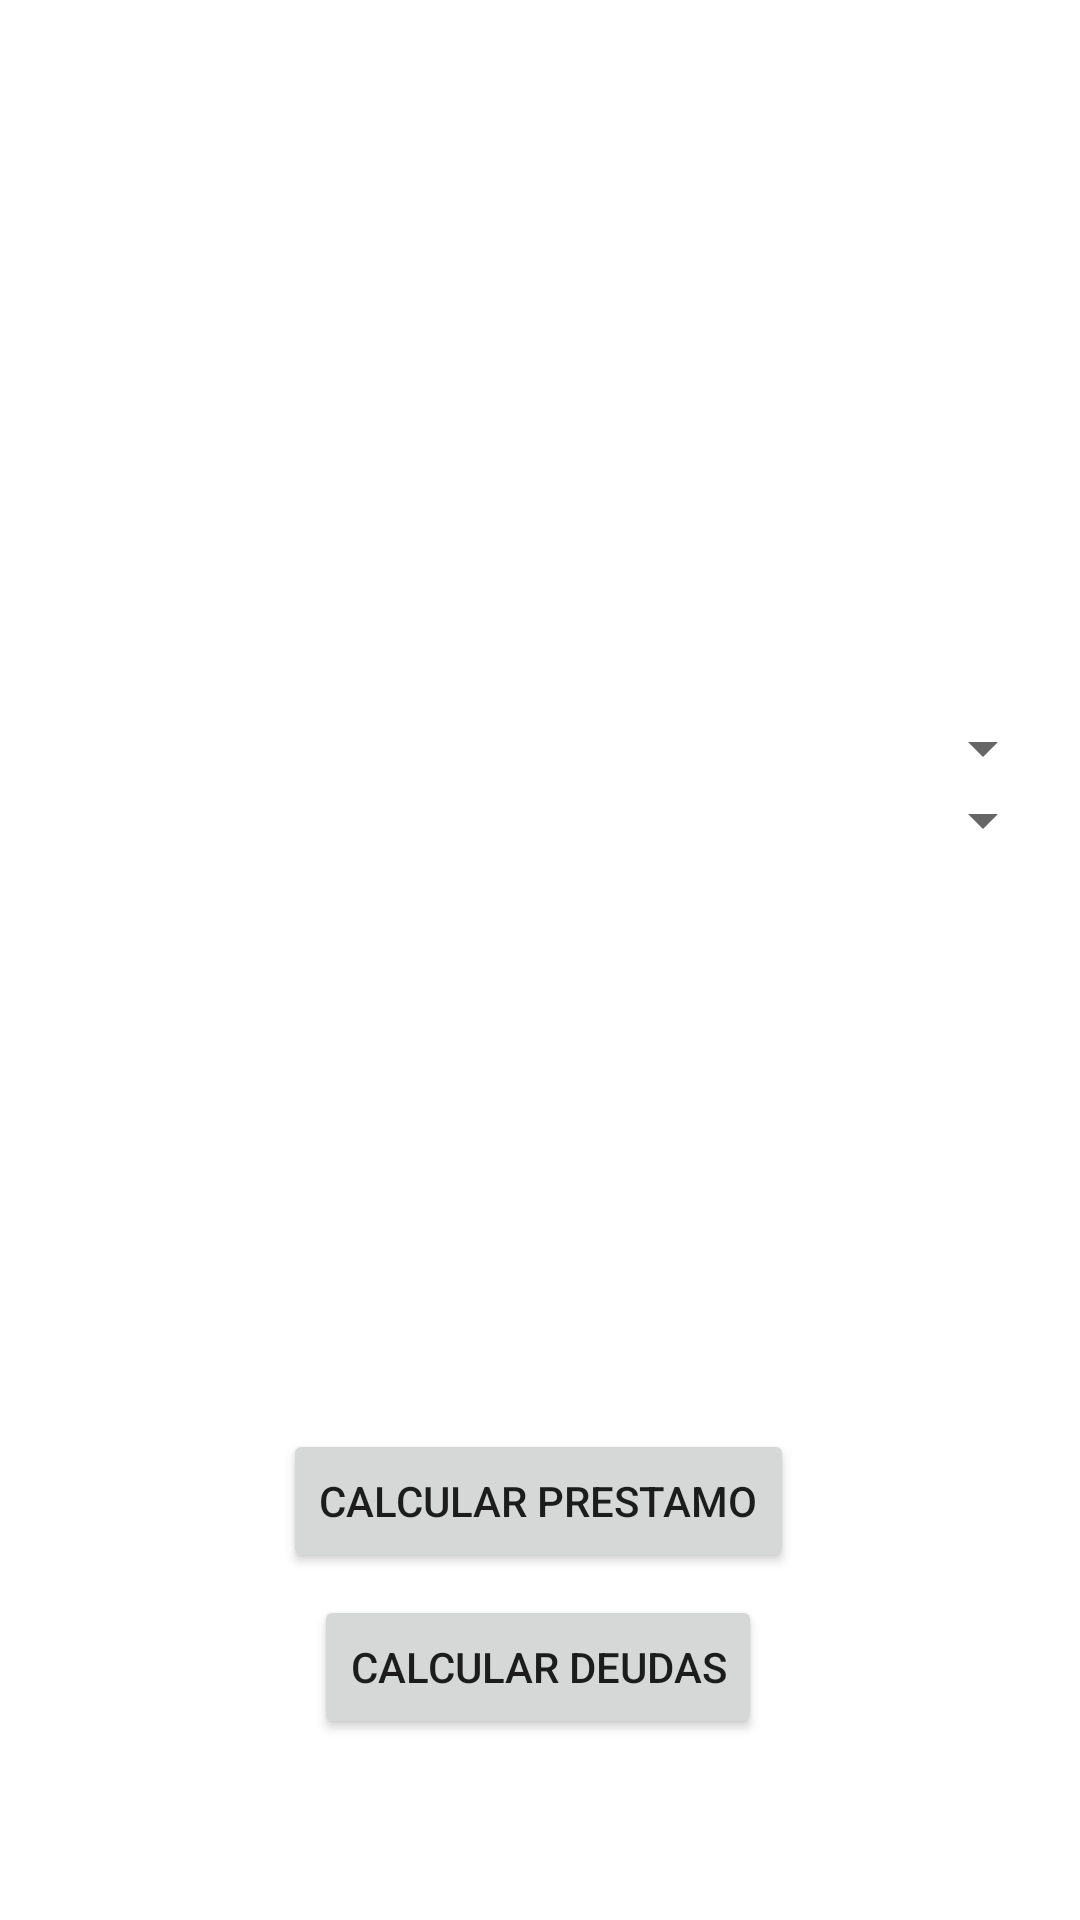

Produce the Android XML layout that renders to this screen, including the resource entries it uses.
<!-- AndroidManifest.xml: application theme Theme.BPM -->
<!-- res/layout/activity_prestamos_act.xml -->
<?xml version="1.0" encoding="utf-8"?>
<androidx.constraintlayout.widget.ConstraintLayout xmlns:android="http://schemas.android.com/apk/res/android"
    xmlns:app="http://schemas.android.com/apk/res-auto"
    xmlns:tools="http://schemas.android.com/tools"
    android:layout_width="match_parent"
    android:layout_height="match_parent"
    android:background="@drawable/bgs"
    tools:context=".Prestamos_act">

    <ImageView
        android:id="@+id/imageView3"
        android:layout_width="194dp"
        android:layout_height="132dp"
        app:layout_constraintBottom_toBottomOf="parent"
        app:layout_constraintEnd_toEndOf="parent"
        app:layout_constraintHorizontal_bias="0.497"
        app:layout_constraintStart_toStartOf="parent"
        app:layout_constraintTop_toTopOf="parent"
        app:layout_constraintVertical_bias="0.116"
        app:srcCompat="@drawable/dinero" />

    <LinearLayout
        android:id="@+id/linearLayout2"
        android:layout_width="343dp"
        android:layout_height="162dp"
        android:layout_marginTop="18dp"
        android:orientation="vertical"
        app:layout_constraintBottom_toBottomOf="parent"
        app:layout_constraintEnd_toEndOf="parent"
        app:layout_constraintStart_toStartOf="parent"
        app:layout_constraintTop_toBottomOf="@+id/imageView3"
        app:layout_constraintVertical_bias="0.105">

        <Spinner
            android:id="@+id/spnCliente"
            android:layout_width="match_parent"
            android:layout_height="wrap_content" />

        <Spinner
            android:id="@+id/spnTipoCredito"
            android:layout_width="match_parent"
            android:layout_height="wrap_content" />
    </LinearLayout>

    <Button
        android:id="@+id/btnPrestamo"
        android:layout_width="wrap_content"
        android:layout_height="wrap_content"
        android:onClick="CalcularPrestamo"
        android:text="Calcular Prestamo"
        app:layout_constraintBottom_toBottomOf="parent"
        app:layout_constraintEnd_toEndOf="parent"
        app:layout_constraintHorizontal_bias="0.497"
        app:layout_constraintStart_toStartOf="parent"
        app:layout_constraintTop_toBottomOf="@+id/linearLayout2"
        app:layout_constraintVertical_bias="0.4" />

    <Button
        android:id="@+id/btnDeudas"
        android:layout_width="wrap_content"
        android:layout_height="wrap_content"
        android:onClick="CalcularDeuda"
        android:text="Calcular Deudas"
        app:layout_constraintBottom_toBottomOf="parent"
        app:layout_constraintEnd_toEndOf="parent"
        app:layout_constraintHorizontal_bias="0.497"
        app:layout_constraintStart_toStartOf="parent"
        app:layout_constraintTop_toBottomOf="@+id/btnPrestamo"
        app:layout_constraintVertical_bias="0.108" />

    <TextView
        android:id="@+id/txtTotal"
        android:layout_width="wrap_content"
        android:layout_height="wrap_content"
        android:textSize="18sp"
        android:textStyle="bold"
        app:layout_constraintBottom_toBottomOf="parent"
        app:layout_constraintEnd_toEndOf="parent"
        app:layout_constraintHorizontal_bias="0.498"
        app:layout_constraintStart_toStartOf="parent"
        app:layout_constraintTop_toBottomOf="@+id/linearLayout2"
        app:layout_constraintVertical_bias="0.058" />
</androidx.constraintlayout.widget.ConstraintLayout>
<!-- resources referenced by this layout -->
<resources>
  <style name="Theme.BPM" parent="Theme.MaterialComponents.DayNight.DarkActionBar">
          
          <item name="colorPrimary">@color/purple_500</item>
          <item name="colorPrimaryVariant">@color/purple_700</item>
          <item name="colorOnPrimary">@color/white</item>
          
          <item name="colorSecondary">@color/teal_200</item>
          <item name="colorSecondaryVariant">@color/teal_700</item>
          <item name="colorOnSecondary">@color/black</item>
          
          <item name="android:statusBarColor" tools:targetApi="l">?attr/colorPrimaryVariant</item>
          
      </style>
  <!-- not gathered from this repository: default colours our renderer supplied (Android Studio template values) -->
  <color name="purple_500">#FF6200EE</color>
  <color name="purple_700">#FF3700B3</color>
  <color name="teal_200">#FF03DAC5</color>
  <color name="teal_700">#FF018786</color>
  <color name="black">#FF000000</color>
  <color name="white">#FFFFFFFF</color>
</resources>
